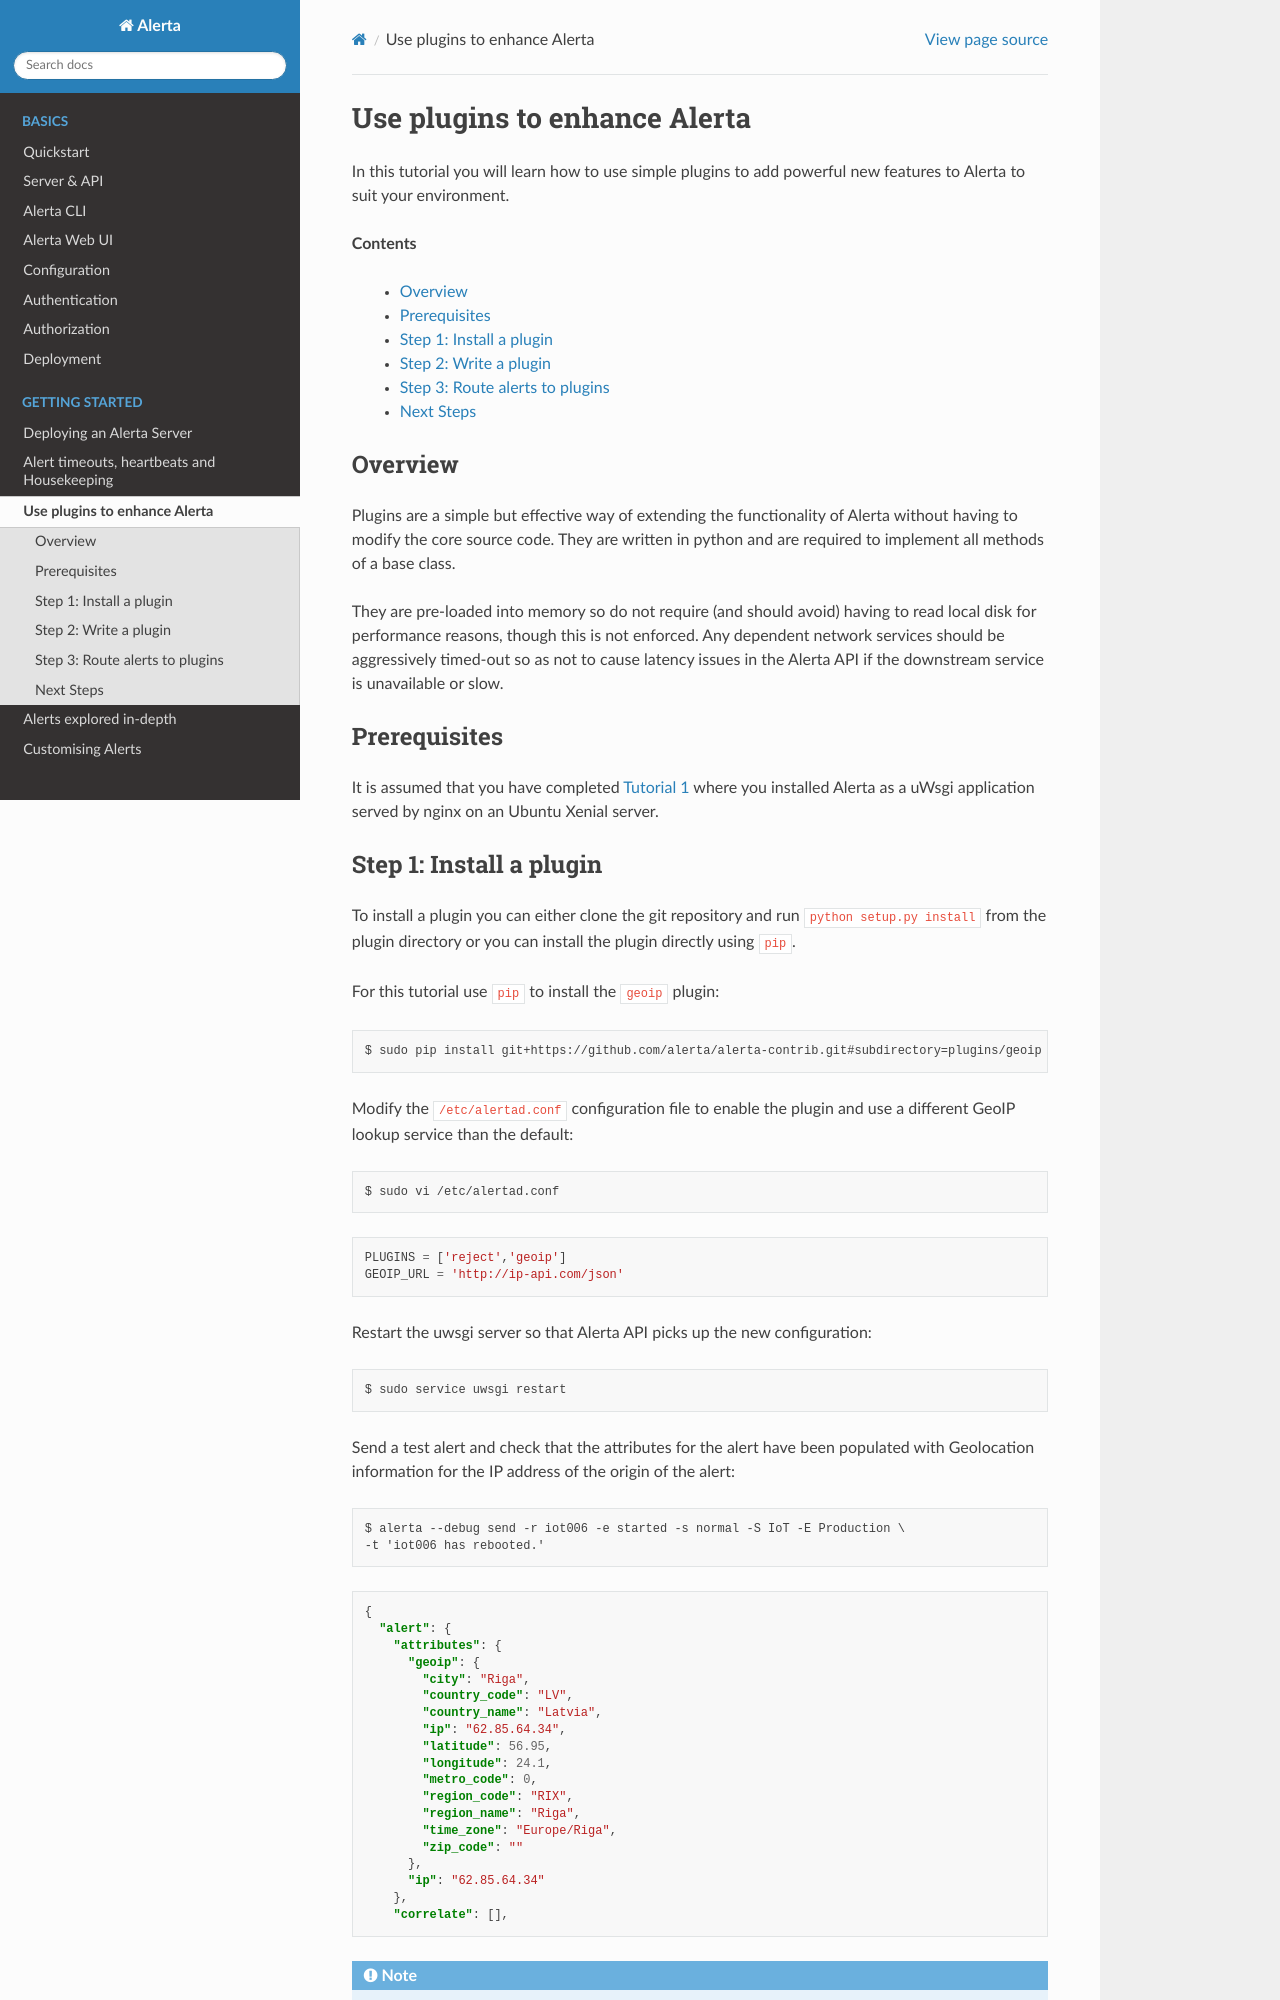

repository: alerta/alerta-docs · page: gettingstarted/tutorial-3-plugins.html · generator: sphinx

.. _tutorial 3:

Use plugins to enhance Alerta
=============================

In this tutorial you will learn how to use simple plugins to add
powerful new features to Alerta to suit your environment.

**Contents**

  * Overview_
  * Prerequisites_
  * `Step 1: Install a plugin`_
  * `Step 2: Write a plugin`_
  * `Step 3: Route alerts to plugins`_
  * `Next Steps`_

Overview
--------

Plugins are a simple but effective way of extending the functionality
of Alerta without having to modify the core source code. They are written
in python and are required to implement all methods of a base class.

They are pre-loaded into memory so do not require (and should avoid)
having to read local disk for performance reasons, though this is not
enforced. Any dependent network services should be aggressively timed-out
so as not to cause latency issues in the Alerta API if the downstream
service is unavailable or slow.

Prerequisites
-------------

It is assumed that you have completed :ref:`Tutorial 1 <tutorial 1>`
where you installed Alerta as a uWsgi application served by nginx
on an Ubuntu Xenial server.

Step 1: Install a plugin
------------------------

To install a plugin you can either clone the git repository and
run ``python setup.py install`` from the plugin directory or you
can install the plugin directly using ``pip``.

For this tutorial use ``pip`` to install the ``geoip`` plugin::

    $ sudo pip install git+https://github.com/alerta/alerta-contrib.git#subdirectory=plugins/geoip

Modify the ``/etc/alertad.conf`` configuration file to enable the plugin
and use a different GeoIP lookup service than the default::

    $ sudo vi /etc/alertad.conf

::

    PLUGINS = ['reject','geoip']
    GEOIP_URL = 'http://ip-api.com/json'

Restart the uwsgi server so that Alerta API picks up the new configuration::

    $ sudo service uwsgi restart

Send a test alert and check that the attributes for the alert have been
populated with Geolocation information for the IP address of the
origin of the alert::

    $ alerta --debug send -r iot006 -e started -s normal -S IoT -E Production \
    -t 'iot006 has rebooted.'

.. code-block:: json

    {
      "alert": {
        "attributes": {
          "geoip": {
            "city": "Riga",
            "country_code": "LV",
            "country_name": "Latvia",
            "ip": "62.85.64.34",
            "latitude": 56.95,
            "longitude": 24.1,
            "metro_code": 0,
            "region_code": "RIX",
            "region_name": "Riga",
            "time_zone": "Europe/Riga",
            "zip_code": ""
          },
          "ip": "62.85.64.34"
        },
        "correlate": [],

.. note::

    The ``geoip`` plugin looks up the IP address that is passed to the
    Alerta API via the ``X-Forwarded-For`` HTTP header.
